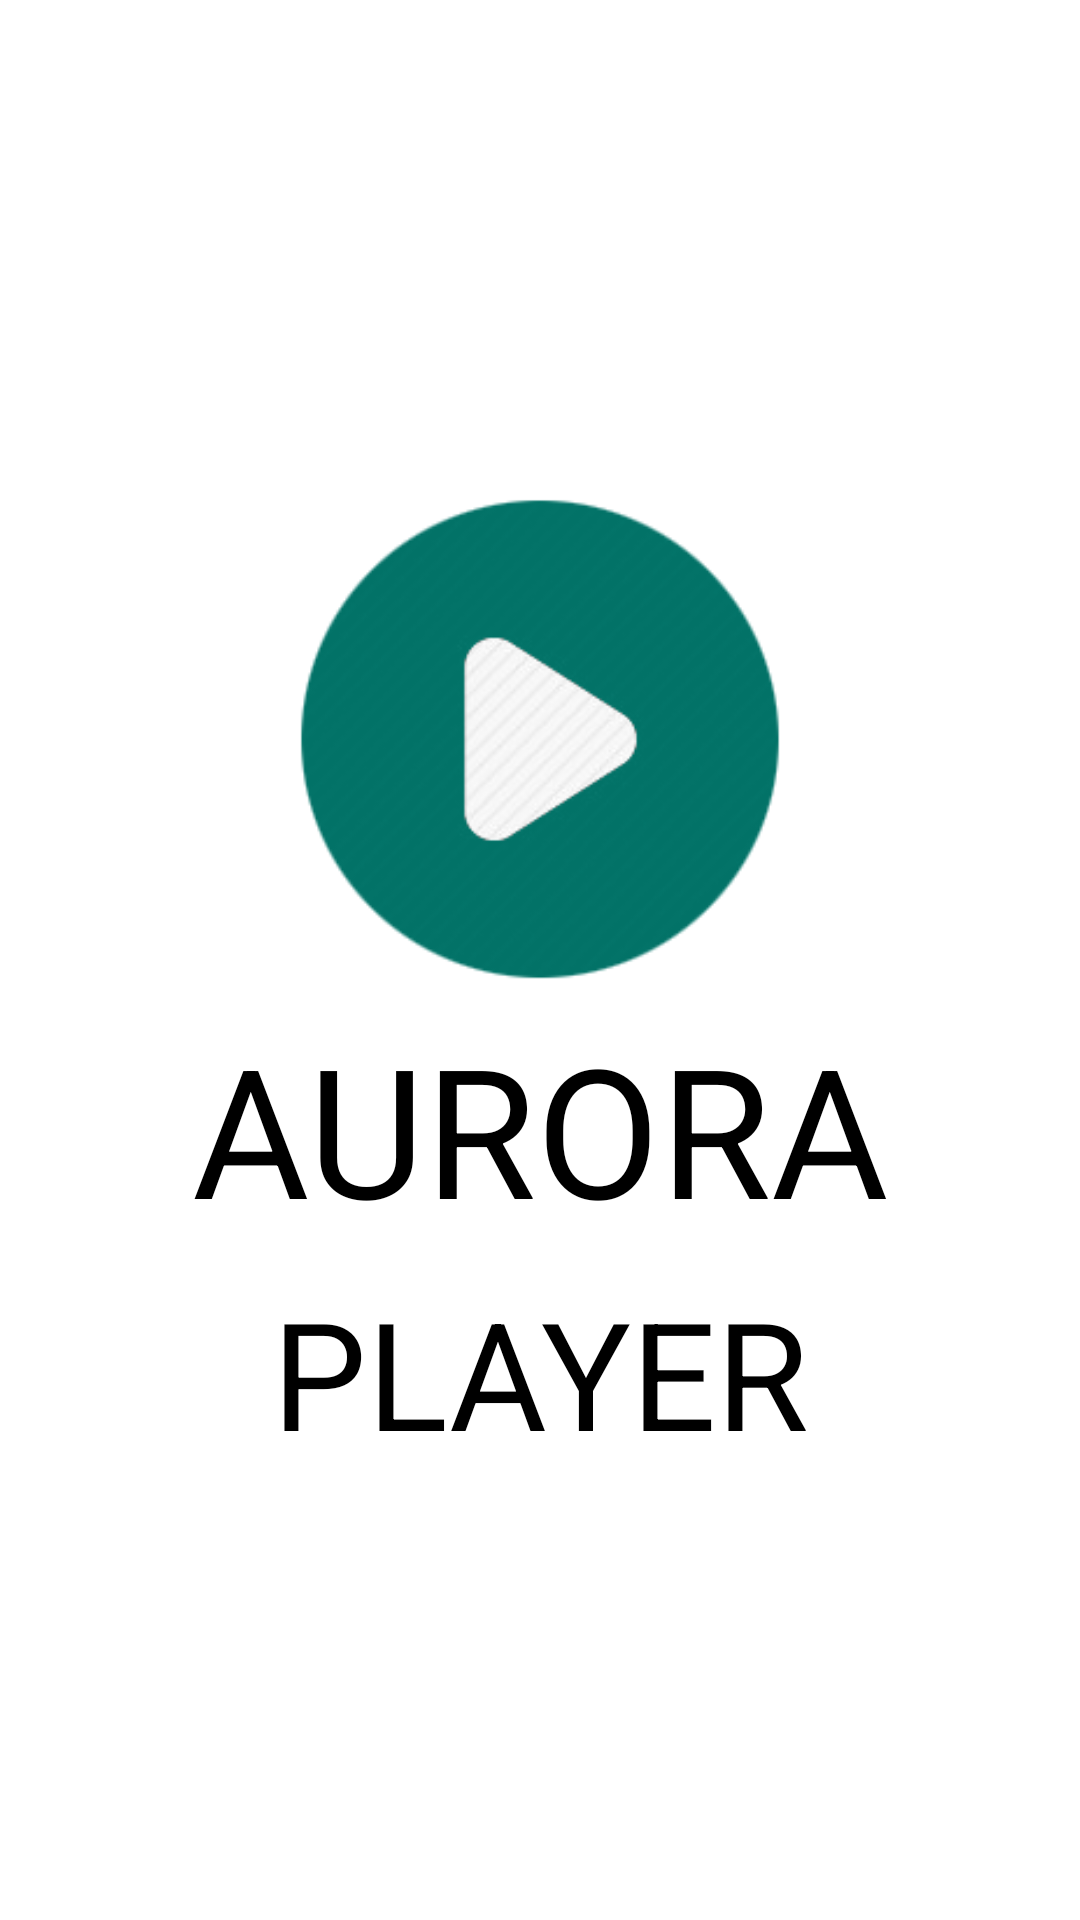

Produce the Android XML layout that renders to this screen, including the resource entries it uses.
<!-- AndroidManifest.xml: application theme Theme.AuroraPlayer -->
<!-- res/layout/activity_start.xml -->
<?xml version="1.0" encoding="utf-8"?>
<LinearLayout xmlns:android="http://schemas.android.com/apk/res/android"
    xmlns:app="http://schemas.android.com/apk/res-auto"
    xmlns:tools="http://schemas.android.com/tools"
    android:layout_width="match_parent"
    android:orientation="vertical"
    android:layout_height="match_parent"
    tools:context=".StartActivity">

    <ImageView
        android:id="@+id/imageView"
        android:layout_width="180dp"
        android:layout_height="180dp"
        android:layout_marginTop="156dp"
        android:layout_gravity="center_horizontal"
        app:layout_constraintTop_toTopOf="parent"
        app:srcCompat="@drawable/app_icon" />

    <TextView
        android:text="AURORA"
        android:textSize="60sp"
        android:layout_gravity="center_horizontal"
        android:textColor="@color/textwhite"
        android:layout_width="wrap_content"
        android:layout_height="wrap_content"
        tools:layout_editor_absoluteX="110dp"
        tools:layout_editor_absoluteY="478dp" />
    <TextView
        android:text="PLAYER"
        android:textSize="50sp"
        android:layout_gravity="center_horizontal"
        android:textColor="@color/textwhite"
        android:paddingTop="8dp"
        android:layout_width="wrap_content"
        android:layout_height="wrap_content"
        tools:layout_editor_absoluteX="110dp"
        tools:layout_editor_absoluteY="478dp" />
</LinearLayout>
<!-- resources referenced by this layout -->
<resources>
  <color name="textwhite">#000</color>
  <!-- drawable app_icon: png bitmap (drawable, 12098 bytes) -->
  <style name="Theme.AuroraPlayer" parent="Theme.MaterialComponents.DayNight.DarkActionBar">
          
          <item name="colorPrimary">@color/colorPrimary</item>
          <item name="colorPrimaryVariant">@color/colorPrimaryDark</item>
          <item name="colorOnPrimary">@color/white</item>
          
          <item name="colorSecondary">@color/teal_200</item>
          <item name="colorSecondaryVariant">@color/teal_700</item>
          <item name="colorOnSecondary">@color/black</item>
          
          <item name="android:statusBarColor" tools:targetApi="l">?attr/colorPrimaryVariant</item>
          <item name="android:windowAnimationStyle">@style/WindowAnimationTransition</item>
  
  
          
      </style>
  <color name="colorPrimary">#000B73</color>
  <color name="colorPrimaryDark">#001251</color>
  <color name="white">#FFFFFFFF</color>
  <color name="teal_200">#FF03DAC5</color>
  <color name="teal_700">#FF018786</color>
  <color name="black">#FF000000</color>
  <style name="WindowAnimationTransition">
          <item name="android:windowEnterAnimation">@android:anim/fade_in</item>
          <item name="android:windowExitAnimation">@android:anim/fade_out</item>
      </style>
</resources>
